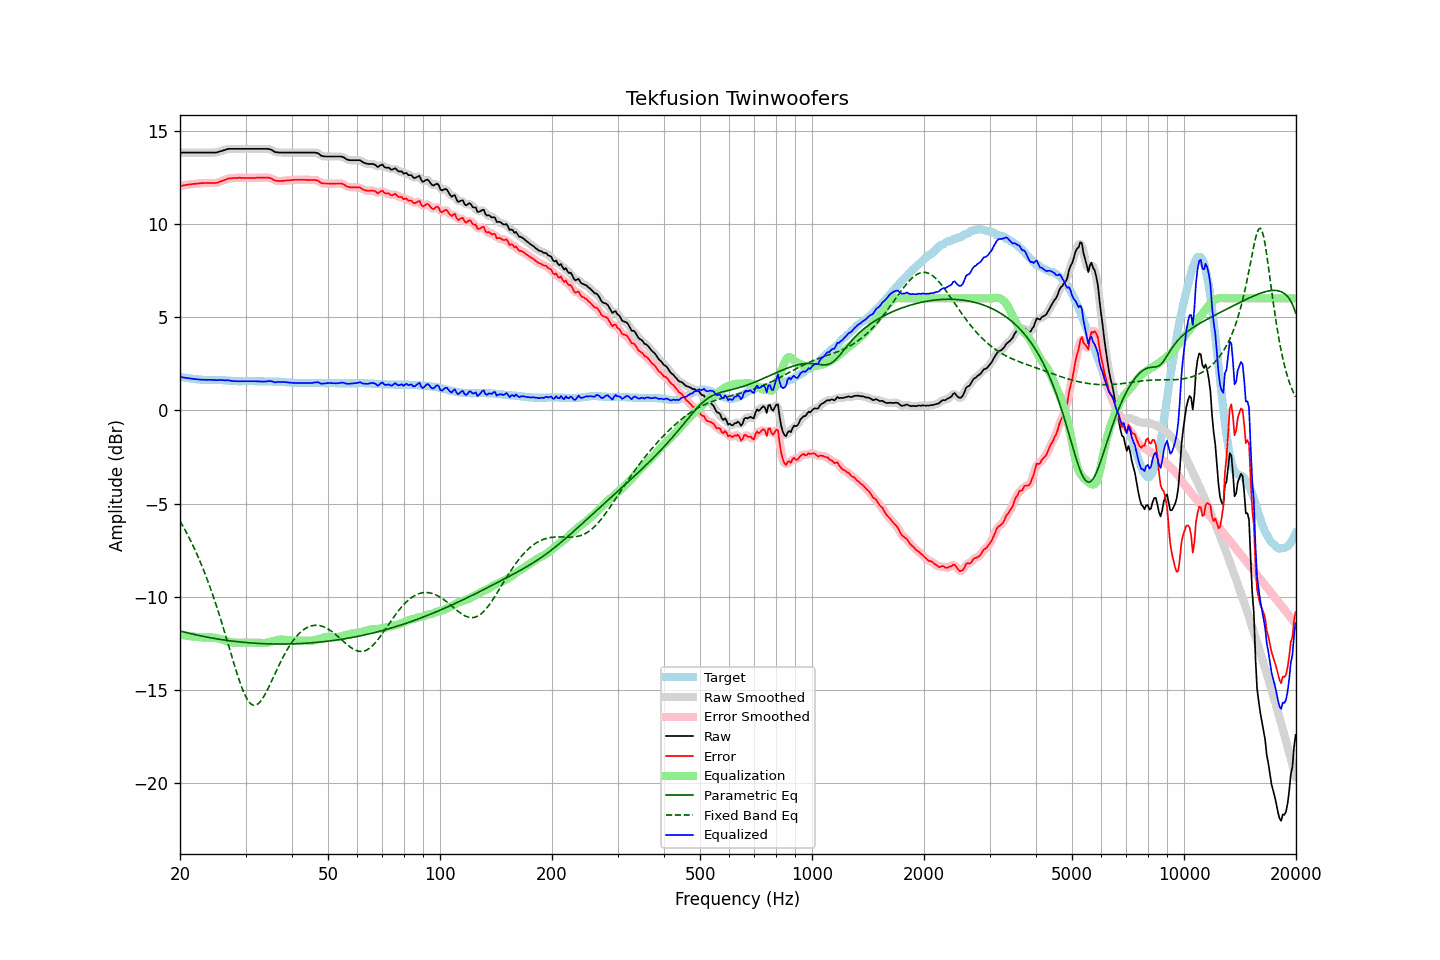

Values plotted in this chart, from the file beside it:
frequency, raw, error, smoothed, error_smoothed, equalization, parametric_eq, fixed_band_eq, equalized_raw, equalized_smoothed, target
20.00, 13.82, 12.03, 13.82, 12.03, -12.03, -11.83, -5.94, 1.79, 1.79, 1.79
20.20, 13.82, 12.04, 13.82, 12.04, -12.04, -11.85, -6.09, 1.77, 1.77, 1.78
20.40, 13.82, 12.06, 13.82, 12.06, -12.06, -11.88, -6.24, 1.76, 1.76, 1.76
20.61, 13.82, 12.07, 13.82, 12.07, -12.07, -11.90, -6.39, 1.75, 1.75, 1.75
20.81, 13.82, 12.09, 13.82, 12.09, -12.09, -11.92, -6.55, 1.73, 1.73, 1.73
21.02, 13.82, 12.10, 13.82, 12.10, -12.10, -11.94, -6.72, 1.72, 1.72, 1.72
21.23, 13.82, 12.11, 13.82, 12.11, -12.11, -11.96, -6.89, 1.71, 1.71, 1.71
21.44, 13.82, 12.12, 13.82, 12.12, -12.12, -11.98, -7.06, 1.70, 1.70, 1.70
21.66, 13.82, 12.14, 13.82, 12.13, -12.13, -12.00, -7.24, 1.69, 1.69, 1.68
21.87, 13.82, 12.14, 13.82, 12.14, -12.14, -12.02, -7.42, 1.68, 1.68, 1.68
22.09, 13.82, 12.15, 13.82, 12.15, -12.15, -12.04, -7.61, 1.67, 1.67, 1.67
22.31, 13.82, 12.16, 13.82, 12.16, -12.16, -12.06, -7.81, 1.66, 1.66, 1.66
22.54, 13.82, 12.17, 13.82, 12.17, -12.17, -12.08, -8.01, 1.65, 1.65, 1.65
22.76, 13.82, 12.18, 13.82, 12.18, -12.17, -12.10, -8.21, 1.64, 1.64, 1.64
22.99, 13.82, 12.18, 13.82, 12.18, -12.18, -12.12, -8.42, 1.64, 1.64, 1.64
23.22, 13.82, 12.19, 13.82, 12.19, -12.18, -12.13, -8.64, 1.63, 1.63, 1.63
23.45, 13.82, 12.19, 13.82, 12.19, -12.19, -12.15, -8.86, 1.63, 1.63, 1.63
23.69, 13.82, 12.19, 13.82, 12.19, -12.19, -12.17, -9.09, 1.63, 1.63, 1.63
23.92, 13.82, 12.19, 13.82, 12.19, -12.18, -12.18, -9.32, 1.63, 1.63, 1.63
24.16, 13.82, 12.19, 13.82, 12.19, -12.18, -12.20, -9.56, 1.63, 1.63, 1.63
24.40, 13.82, 12.19, 13.82, 12.19, -12.19, -12.22, -9.81, 1.63, 1.63, 1.63
24.65, 13.82, 12.19, 13.82, 12.19, -12.19, -12.23, -10.06, 1.63, 1.62, 1.63
24.89, 13.82, 12.19, 13.82, 12.19, -12.20, -12.24, -10.31, 1.62, 1.62, 1.63
25.14, 13.83, 12.20, 13.83, 12.21, -12.22, -12.26, -10.58, 1.61, 1.62, 1.63
25.39, 13.86, 12.23, 13.86, 12.23, -12.24, -12.27, -10.85, 1.62, 1.62, 1.63
25.65, 13.89, 12.27, 13.88, 12.26, -12.26, -12.29, -11.12, 1.62, 1.62, 1.62
25.91, 13.91, 12.29, 13.91, 12.29, -12.29, -12.30, -11.40, 1.61, 1.62, 1.62
26.16, 13.94, 12.33, 13.93, 12.32, -12.32, -12.31, -11.68, 1.61, 1.61, 1.61
26.43, 13.96, 12.35, 13.96, 12.36, -12.35, -12.33, -11.97, 1.60, 1.61, 1.61
26.69, 13.99, 12.39, 13.99, 12.39, -12.38, -12.34, -12.26, 1.61, 1.61, 1.60
26.96, 14.02, 12.43, 14.01, 12.41, -12.41, -12.35, -12.55, 1.61, 1.60, 1.59
27.23, 14.02, 12.43, 14.02, 12.43, -12.43, -12.36, -12.84, 1.59, 1.59, 1.59
27.50, 14.02, 12.44, 14.02, 12.44, -12.44, -12.37, -13.13, 1.58, 1.58, 1.58
27.77, 14.02, 12.45, 14.02, 12.45, -12.45, -12.38, -13.42, 1.57, 1.57, 1.57
28.05, 14.02, 12.46, 14.02, 12.46, -12.46, -12.39, -13.71, 1.56, 1.56, 1.56
28.33, 14.02, 12.46, 14.02, 12.46, -12.46, -12.40, -13.99, 1.56, 1.56, 1.56
28.62, 14.02, 12.46, 14.02, 12.46, -12.46, -12.41, -14.26, 1.56, 1.56, 1.56
28.90, 14.02, 12.47, 14.02, 12.46, -12.46, -12.42, -14.52, 1.56, 1.56, 1.55
29.19, 14.02, 12.46, 14.02, 12.46, -12.46, -12.43, -14.76, 1.56, 1.56, 1.56
29.48, 14.02, 12.46, 14.02, 12.46, -12.46, -12.44, -14.99, 1.56, 1.56, 1.56
29.78, 14.02, 12.46, 14.02, 12.46, -12.46, -12.45, -15.19, 1.56, 1.56, 1.56
30.08, 14.02, 12.46, 14.02, 12.46, -12.46, -12.45, -15.37, 1.56, 1.56, 1.56
30.38, 14.02, 12.46, 14.02, 12.46, -12.46, -12.46, -15.52, 1.56, 1.56, 1.56
30.68, 14.02, 12.46, 14.02, 12.46, -12.46, -12.47, -15.64, 1.56, 1.56, 1.56
30.99, 14.02, 12.46, 14.02, 12.46, -12.46, -12.48, -15.73, 1.56, 1.56, 1.56
31.30, 14.02, 12.46, 14.02, 12.46, -12.46, -12.48, -15.79, 1.56, 1.56, 1.56
31.61, 14.02, 12.46, 14.02, 12.46, -12.46, -12.49, -15.82, 1.56, 1.56, 1.56
31.93, 14.02, 12.46, 14.02, 12.46, -12.46, -12.49, -15.81, 1.56, 1.56, 1.56
32.24, 14.02, 12.47, 14.02, 12.47, -12.46, -12.50, -15.77, 1.55, 1.55, 1.55
32.57, 14.02, 12.47, 14.02, 12.47, -12.47, -12.50, -15.71, 1.55, 1.55, 1.55
32.89, 14.02, 12.47, 14.02, 12.47, -12.47, -12.51, -15.61, 1.54, 1.54, 1.55
33.22, 14.02, 12.47, 14.02, 12.47, -12.48, -12.51, -15.50, 1.54, 1.54, 1.55
33.55, 14.02, 12.47, 14.02, 12.47, -12.48, -12.52, -15.37, 1.54, 1.54, 1.55
33.89, 14.02, 12.48, 14.02, 12.48, -12.48, -12.52, -15.22, 1.54, 1.54, 1.54
34.23, 14.02, 12.48, 14.02, 12.48, -12.47, -12.52, -15.05, 1.55, 1.55, 1.54
34.57, 14.01, 12.47, 14.01, 12.47, -12.45, -12.53, -14.88, 1.56, 1.56, 1.54
34.92, 14.00, 12.46, 13.99, 12.45, -12.43, -12.53, -14.70, 1.57, 1.56, 1.54
35.27, 13.96, 12.42, 13.95, 12.41, -12.40, -12.53, -14.52, 1.56, 1.55, 1.54
35.62, 13.91, 12.37, 13.91, 12.37, -12.38, -12.53, -14.33, 1.53, 1.53, 1.54
35.97, 13.85, 12.32, 13.86, 12.33, -12.35, -12.53, -14.14, 1.50, 1.51, 1.53
... 635 more rows
